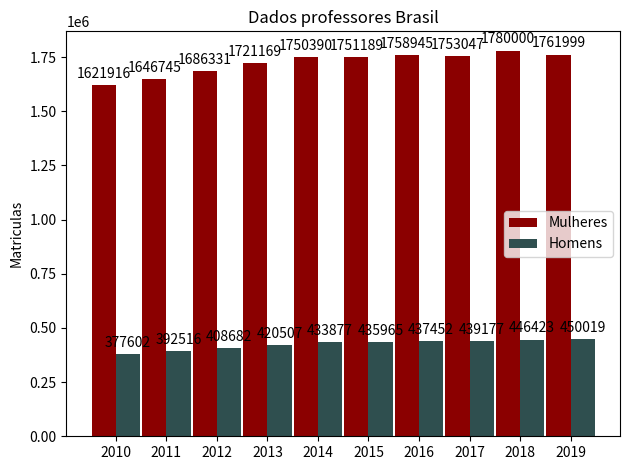

Source code (Python):
import matplotlib
import matplotlib.pyplot as plt
import numpy as np


labels = ['2010', '2011', '2012', '2013', '2014', '2015', '2016', '2017', '2018', '2019']
men_means = [1621916, 1646745, 1686331, 1721169, 1750390, 1751189, 1758945, 1753047, 1780000, 1761999]
women_means = [377602, 392516, 408682, 420507, 433877, 435965, 437452, 439177, 446423, 450019]

x = np.arange(len(labels))  # the label locations
width = 0.48  # the width of the bars

fig, ax = plt.subplots()
rects1 = ax.bar(x - width/2, men_means,  width, color='#8B0000', label='Mulheres')
rects2 = ax.bar(x + width/2, women_means, width, color='#2F4F4F', label='Homens')

# Add some text for labels, title and custom x-axis tick labels, etc.
ax.set_ylabel('Matriculas')
ax.set_title('Dados professores Brasil')
ax.set_xticks(x)
ax.set_xticklabels(labels)
ax.legend()


def autolabel(rects):
    """Attach a text label above each bar in *rects*, displaying its height."""
    for rect in rects:
        height = rect.get_height()
        ax.annotate('{}'.format(height),
                    xy=(rect.get_x() + rect.get_width() / 2, height),
                    xytext=(0, 3),  # 3 points vertical offset
                    textcoords="offset points",
                    ha='center', va='bottom')


autolabel(rects1)
autolabel(rects2)

fig.tight_layout()

plt.show()